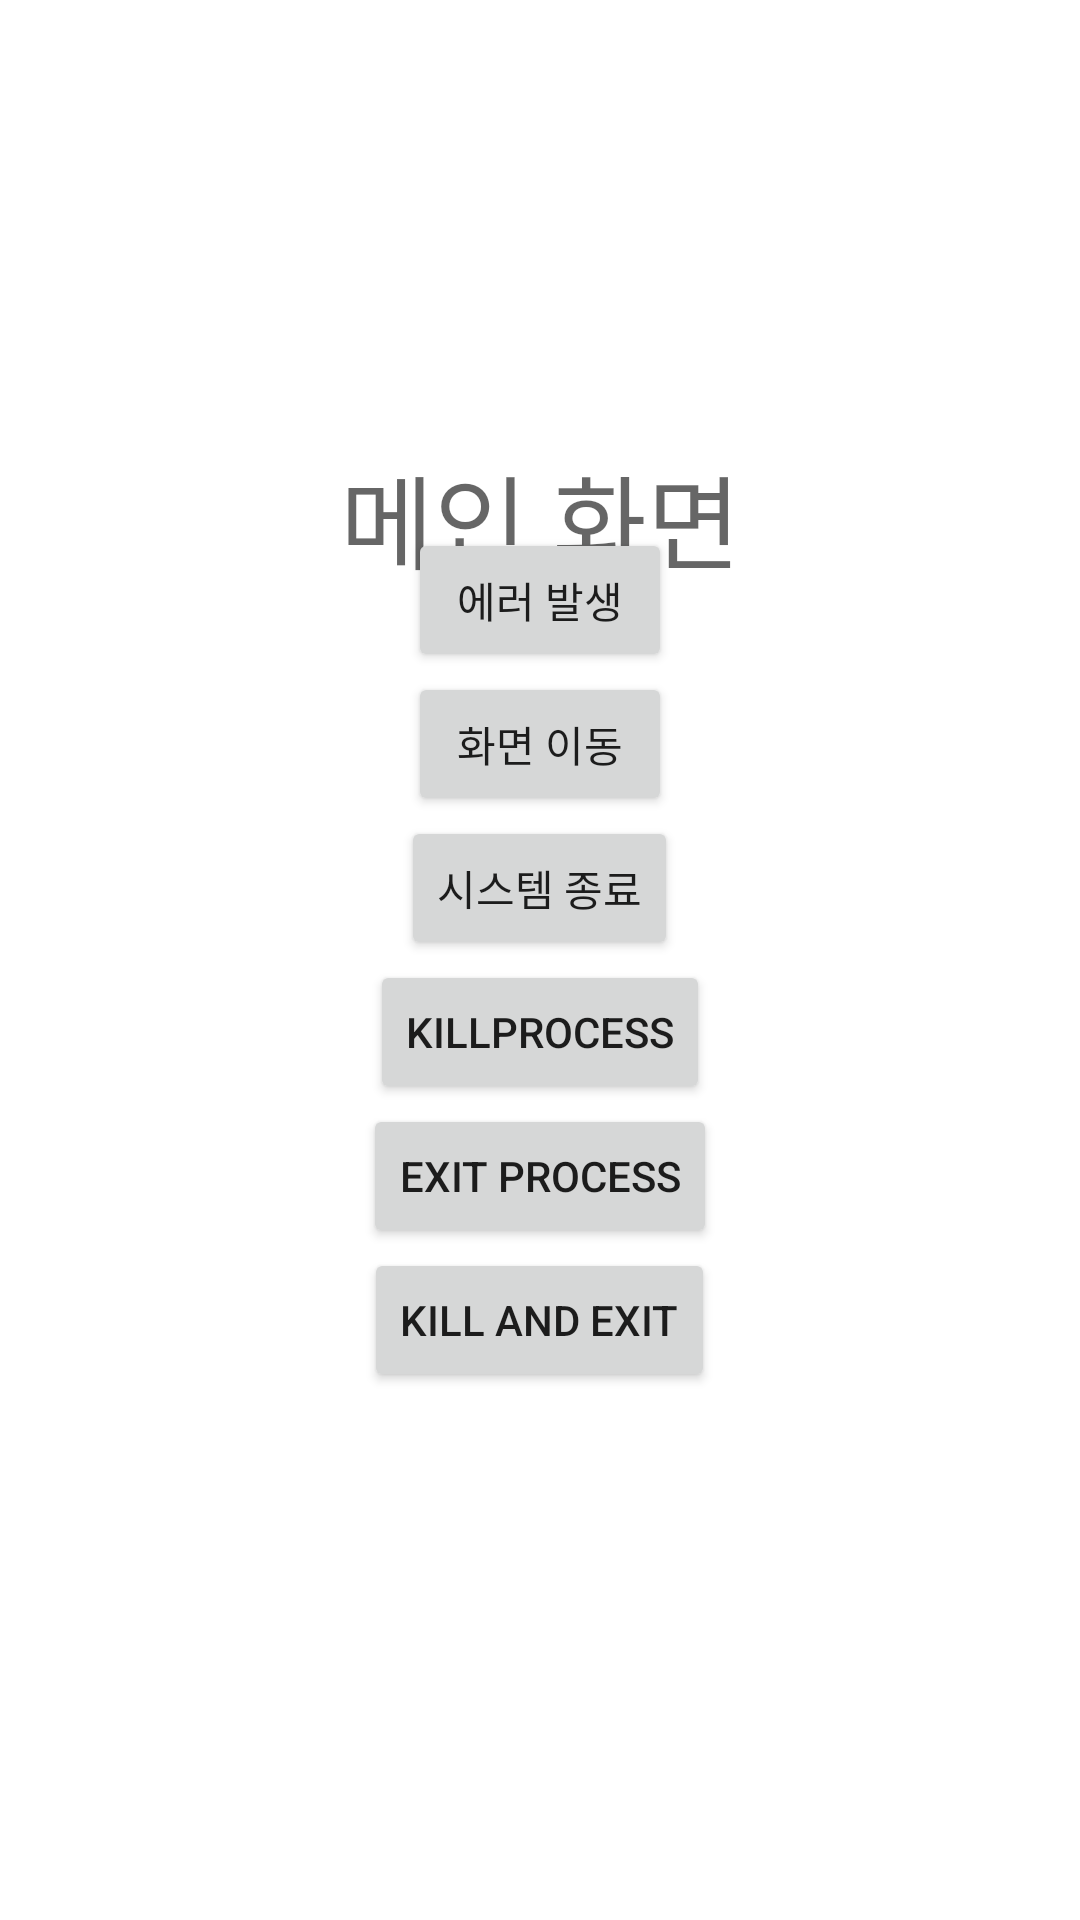

The Android layout XML behind this screen, and the referenced resources:
<!-- AndroidManifest.xml: application theme Theme.UncaughtExceptionHandle -->
<!-- res/layout/activity_main.xml -->
<?xml version="1.0" encoding="utf-8"?>
<androidx.constraintlayout.widget.ConstraintLayout xmlns:android="http://schemas.android.com/apk/res/android"
    xmlns:app="http://schemas.android.com/apk/res-auto"
    xmlns:tools="http://schemas.android.com/tools"
    android:layout_width="match_parent"
    android:layout_height="match_parent"
    tools:context=".activity.MainActivity">

    <TextView
        style="@style/TextAppearance.AppCompat.Display1"
        android:layout_width="wrap_content"
        android:layout_height="wrap_content"
        android:text="메인 화면"
        app:layout_constraintBottom_toBottomOf="parent"
        app:layout_constraintEnd_toEndOf="parent"
        app:layout_constraintStart_toStartOf="parent"
        app:layout_constraintTop_toTopOf="parent"
        app:layout_constraintVertical_bias="0.25" />

    <LinearLayout
        android:layout_width="match_parent"
        android:layout_height="wrap_content"
        android:gravity="center"
        android:orientation="vertical"
        app:layout_constraintBottom_toBottomOf="parent"
        app:layout_constraintTop_toTopOf="parent"
        app:layout_constraintVertical_bias="0.5">

        <Button
            android:id="@+id/btnErr"
            android:layout_width="wrap_content"
            android:layout_height="wrap_content"
            android:layout_marginHorizontal="12dp"
            android:text="에러 발생" />

        <Button
            android:id="@+id/btnStartActivity"
            android:layout_width="wrap_content"
            android:layout_height="wrap_content"
            android:layout_marginHorizontal="12dp"
            android:text="화면 이동" />

        <Button
            android:id="@+id/btnExitSys"
            android:layout_width="wrap_content"
            android:layout_height="wrap_content"
            android:layout_marginHorizontal="12dp"
            android:text="시스템 종료" />

        <Button
            android:id="@+id/btnKillProcess"
            android:layout_width="wrap_content"
            android:layout_height="wrap_content"
            android:layout_marginHorizontal="12dp"
            android:text="killprocess" />

        <Button
            android:id="@+id/btnExitProcess"
            android:layout_width="wrap_content"
            android:layout_height="wrap_content"
            android:layout_marginHorizontal="12dp"
            android:text="exit process" />

        <Button
            android:id="@+id/btnKillAndExit"
            android:layout_width="wrap_content"
            android:layout_height="wrap_content"
            android:layout_marginHorizontal="12dp"
            android:text="Kill And Exit" />

    </LinearLayout>

</androidx.constraintlayout.widget.ConstraintLayout>
<!-- resources referenced by this layout -->
<resources>
  <style name="Theme.UncaughtExceptionHandle" parent="Theme.MaterialComponents.DayNight.DarkActionBar">
          
          <item name="colorPrimary">@color/purple_500</item>
          <item name="colorPrimaryVariant">@color/purple_700</item>
          <item name="colorOnPrimary">@color/white</item>
          
          <item name="colorSecondary">@color/teal_200</item>
          <item name="colorSecondaryVariant">@color/teal_700</item>
          <item name="colorOnSecondary">@color/black</item>
          
          <item name="android:statusBarColor" tools:targetApi="l">?attr/colorPrimaryVariant</item>
          
      </style>
  <!-- not gathered from this repository: default colours our renderer supplied (Android Studio template values) -->
  <color name="purple_500">#FF6200EE</color>
  <color name="purple_700">#FF3700B3</color>
  <color name="teal_200">#FF03DAC5</color>
  <color name="teal_700">#FF018786</color>
  <color name="black">#FF000000</color>
  <color name="white">#FFFFFFFF</color>
</resources>
